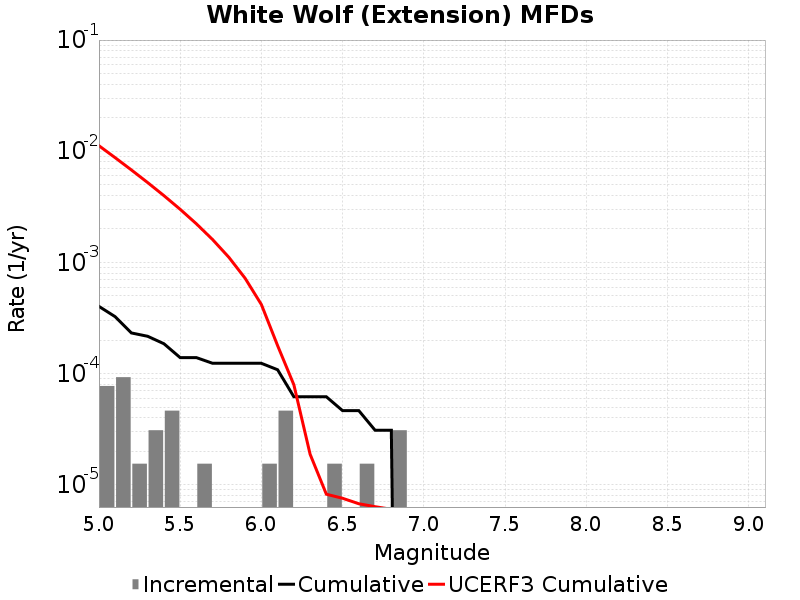

The data file committed next to this chart (first rows):
Magnitude, Incremental Rate, Cumulative Rate, UCERF3 Cumulative Rate
5.05, 7.73985E-5, 4.024722E-4, 0.01122
5.15, 9.28782E-5, 3.250737E-4, 0.008746
5.25, 1.54797E-5, 2.321955E-4, 0.006784
5.35, 3.09594E-5, 2.167158E-4, 0.005226
5.45, 4.64391E-5, 1.857564E-4, 0.003989
5.55, 0.0, 1.393173E-4, 0.003006
5.65, 1.54797E-5, 1.393173E-4, 0.002225
5.75, 0.0, 1.238376E-4, 0.001604
5.85, 0.0, 1.238376E-4, 0.001112
5.95, 0.0, 1.238376E-4, 7.2026293E-4
6.05, 1.54797E-5, 1.238376E-4, 4.1831998E-4
6.15, 4.64391E-5, 1.083579E-4, 1.7847818E-4
6.25, 0.0, 6.19188E-5, 7.937429E-5
6.35, 0.0, 6.19188E-5, 1.8841652E-5
6.45, 1.54797E-5, 6.19188E-5, 8.232546E-6
6.55, 0.0, 4.64391E-5, 7.568687E-6
6.65, 1.54797E-5, 4.64391E-5, 6.757164E-6
6.75, 0.0, 3.09594E-5, 6.3572606E-6
6.85, 3.09594E-5, 3.09594E-5, 6.02666E-6
6.95, 0.0, 0.0, 5.773265E-6
7.05, 0.0, 0.0, 4.5377083E-6
7.15, 0.0, 0.0, 3.5766418E-6
7.25, 0.0, 0.0, 1.9554539E-6
7.35, 0.0, 0.0, 9.993529E-7
7.45, 0.0, 0.0, 1.7882314E-7
7.55, 0.0, 0.0, 0.0
7.65, 0.0, 0.0, 0.0
7.75, 0.0, 0.0, 0.0
7.85, 0.0, 0.0, 0.0
7.95, 0.0, 0.0, 0.0
8.05, 0.0, 0.0, 0.0
8.15, 0.0, 0.0, 0.0
8.25, 0.0, 0.0, 0.0
8.35, 0.0, 0.0, 0.0
8.45, 0.0, 0.0, 0.0
8.55, 0.0, 0.0, 0.0
8.65, 0.0, 0.0, 0.0
8.75, 0.0, 0.0, 0.0
8.85, 0.0, 0.0, 0.0
8.95, 0.0, 0.0, 0.0
9.05, 0.0, 0.0, 0.0
